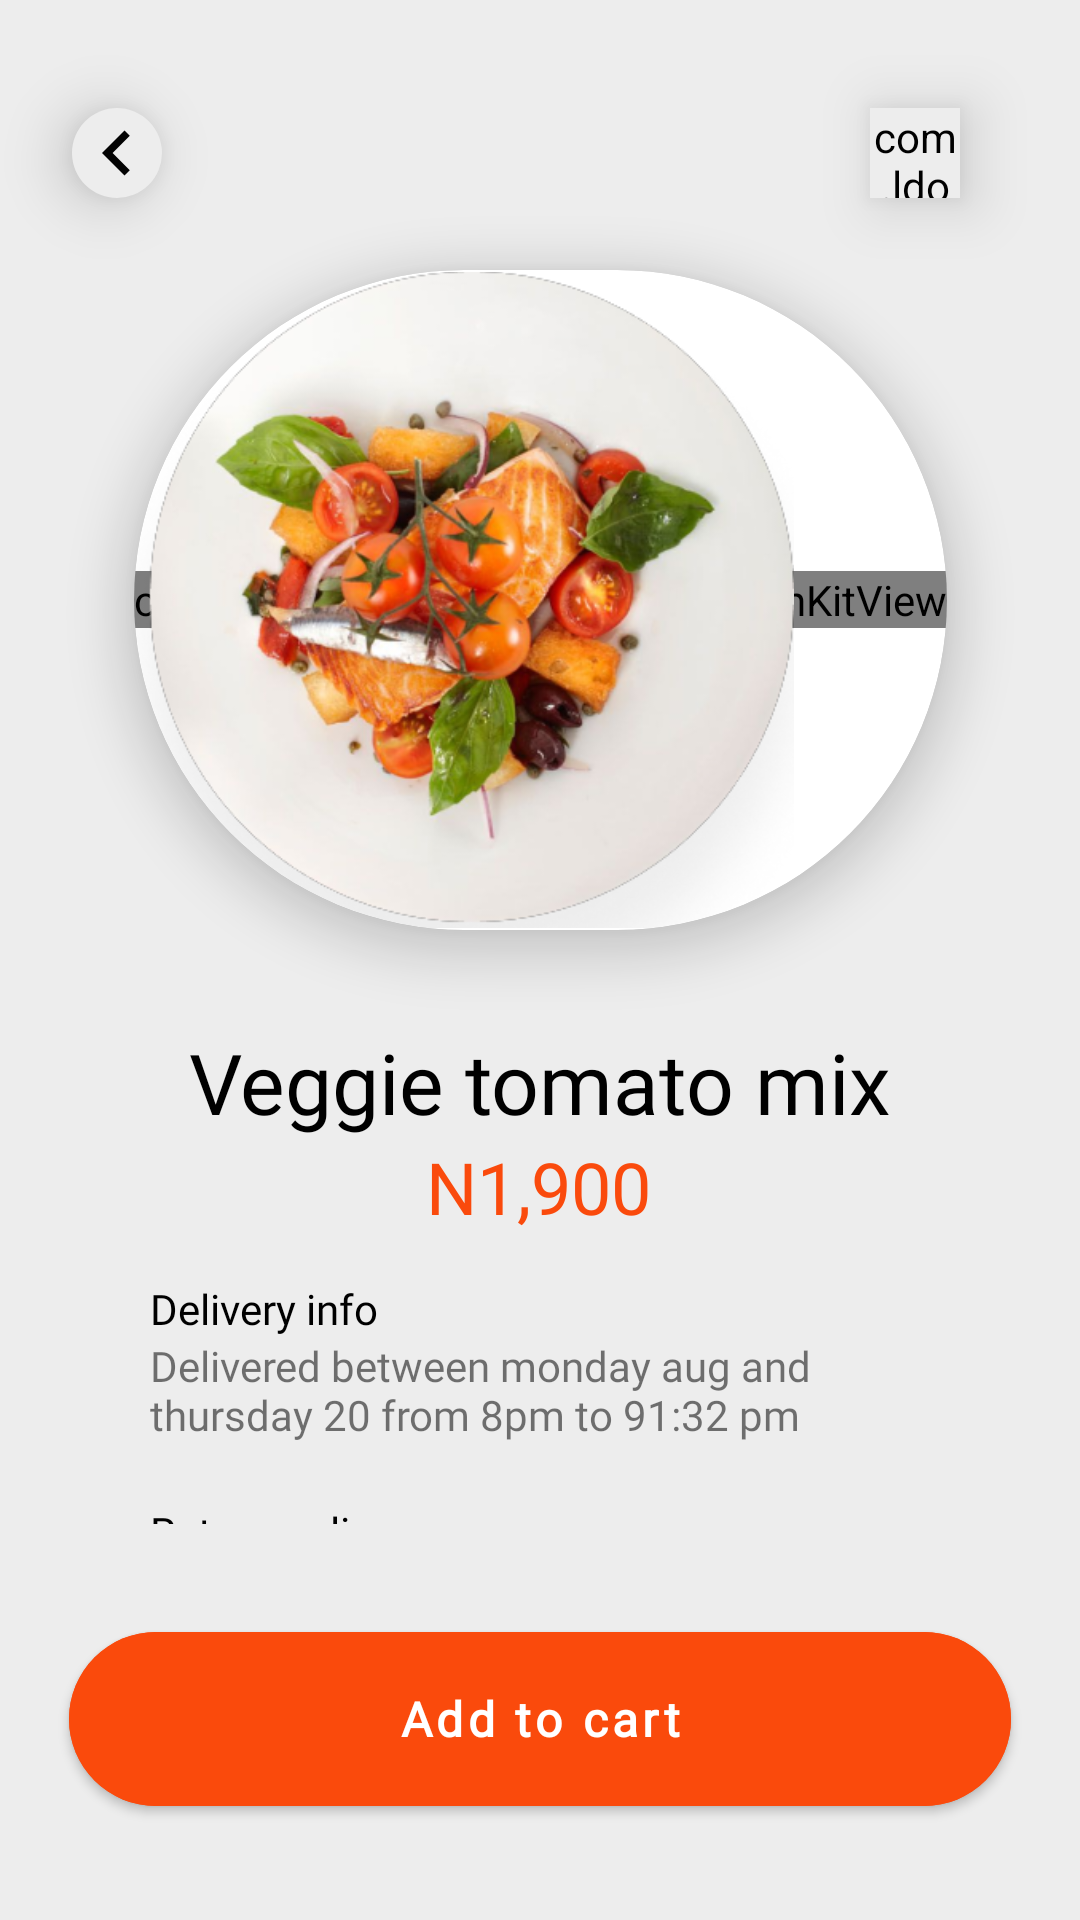

Write the Android layout XML for this screen, with the resource values it uses.
<!-- AndroidManifest.xml: application theme Theme.FoodApp -->
<!-- res/layout/activity_detailes.xml -->
<?xml version="1.0" encoding="utf-8"?>
<androidx.constraintlayout.widget.ConstraintLayout xmlns:android="http://schemas.android.com/apk/res/android"
    xmlns:app="http://schemas.android.com/apk/res-auto"
    xmlns:tools="http://schemas.android.com/tools"
    android:layout_width="match_parent"
    android:layout_height="match_parent"
    android:background="@color/home_color"
    tools:context=".ui.DetailsActivity">

    <ImageView
        android:id="@+id/icBackDet"
        android:layout_width="30dp"
        android:layout_height="30dp"
        android:layout_marginStart="24dp"
        android:layout_marginTop="36dp"
        android:background="@drawable/borer_rait"
        android:backgroundTint="@color/home_color"
        android:clickable="true"
        android:elevation="12dp"
        android:foreground="?android:attr/selectableItemBackground"
        android:src="@drawable/ic_back_det"
        app:layout_constraintStart_toStartOf="parent"
        app:layout_constraintTop_toTopOf="parent"
        app:tint="@color/black" />

    <com.ldoublem.thumbUplib.ThumbUpView
        android:id="@+id/tpv"
        android:layout_width="30dp"
        android:layout_height="30dp"
        android:layout_marginTop="36dp"
        android:layout_marginEnd="40dp"
        android:background="@drawable/borer_rait"
        android:backgroundTint="@color/home_color"
        android:clickable="true"
        android:elevation="12dp"
        app:cracksColor="#33475f"
        app:edgeColor="@color/black"
        app:fillColor="@color/read"
        app:layout_constraintEnd_toEndOf="parent"
        app:layout_constraintTop_toTopOf="parent" />


    <androidx.cardview.widget.CardView
        android:id="@+id/cardView"
        android:layout_width="wrap_content"
        android:layout_height="wrap_content"
        android:layout_marginTop="24dp"
        app:cardCornerRadius="130dp"
        android:transitionName="cardTransition"
        app:cardElevation="10dp"
        app:cardPreventCornerOverlap="true"
        app:layout_constraintEnd_toEndOf="parent"
        app:layout_constraintStart_toStartOf="parent"
        app:layout_constraintTop_toBottomOf="@+id/tpv">

        <FrameLayout
            android:layout_width="wrap_content"
            android:layout_height="wrap_content"
            app:layout_constraintEnd_toEndOf="parent"
            app:layout_constraintStart_toStartOf="parent"
            app:layout_constraintTop_toTopOf="parent">

            <com.github.ybq.android.spinkit.SpinKitView
                xmlns:app="http://schemas.android.com/apk/res-auto"
                android:id="@+id/spinKit"
                style="@style/SpinKitView.Large.DoubleBounce"
                android:layout_width="wrap_content"
                android:layout_height="wrap_content"
                android:layout_gravity="center"
                app:SpinKit_Color="@color/colorPrimary" />

            <ImageView
                android:id="@+id/food_image"
                android:layout_width="220dp"
                android:layout_height="220dp"

                android:scaleType="fitCenter"
                android:src="@drawable/afood" />
        </FrameLayout>


    </androidx.cardview.widget.CardView>

    <TextView
        android:id="@+id/etFoodNameDet"
        android:layout_width="wrap_content"
        android:layout_height="wrap_content"
        android:layout_marginTop="32dp"
        android:fontFamily="@font/dmsansbold"
        android:text="Veggie tomato mix"

        android:textColor="@color/black"
        android:textSize="28sp"
        app:layout_constraintEnd_toEndOf="parent"
        app:layout_constraintStart_toStartOf="parent"
        app:layout_constraintTop_toBottomOf="@+id/cardView" />

    <TextView
        android:id="@+id/etFoodPriceDet"
        android:layout_width="wrap_content"
        android:layout_height="wrap_content"
        android:fontFamily="@font/dmsansbold"
        android:text="N1,900"
        android:textColor="@color/colorPrimary"
        android:textSize="24sp"
        android:transitionName="priceTransition"
        app:layout_constraintEnd_toEndOf="parent"
        app:layout_constraintHorizontal_bias="0.498"
        app:layout_constraintStart_toStartOf="parent"
        app:layout_constraintTop_toBottomOf="@+id/etFoodNameDet" />

    <LinearLayout
        android:layout_width="0dp"
        android:layout_height="0dp"
        android:layout_marginStart="50dp"
        android:layout_marginLeft="50dp"
        android:layout_marginTop="15dp"
        android:layout_marginEnd="50dp"
        android:layout_marginBottom="30dp"
        android:orientation="vertical"
        app:layout_constraintBottom_toTopOf="@+id/add_btn"
        app:layout_constraintEnd_toEndOf="parent"
        app:layout_constraintStart_toStartOf="parent"
        app:layout_constraintTop_toBottomOf="@+id/etFoodPriceDet">

        <TextView
            android:layout_width="match_parent"
            android:layout_height="wrap_content"
            android:fontFamily="@font/dmsansbold"
            android:text="@string/str_delivery_info"

            android:textColor="@color/black" />

        <TextView
            android:layout_width="wrap_content"
            android:layout_height="wrap_content"
            android:fontFamily="@font/dmsansbold"
            android:text="@string/str_desc_deliver_info" />

        <TextView
            android:layout_width="match_parent"
            android:layout_height="wrap_content"
            android:layout_marginTop="20dp"
            android:fontFamily="@font/dmsansbold"
            android:text="@string/str_return_policy"
            android:textColor="@color/black" />

        <TextView
            android:layout_width="wrap_content"
            android:layout_height="wrap_content"
            android:fontFamily="@font/dmsansbold"
            android:text="@string/str_policy" />
    </LinearLayout>

    <com.google.android.material.button.MaterialButton
        android:id="@+id/add_btn"
        android:layout_width="314dp"
        android:layout_height="70dp"
        android:layout_marginBottom="32dp"
        android:backgroundTint="@color/colorPrimary"
        android:fontFamily="@font/dmsansbold"
        android:gravity="center"
        android:text="@string/str_add_to_cart"
        android:textAllCaps="false"
        android:textColor="@color/white"
        android:textSize="16sp"
        android:textStyle="bold"
        app:cornerRadius="30dp"
        app:layout_constraintBottom_toBottomOf="parent"
        app:layout_constraintEnd_toEndOf="parent"
        app:layout_constraintStart_toStartOf="parent" />
</androidx.constraintlayout.widget.ConstraintLayout>
<!-- resources referenced by this layout -->
<resources>
  <color name="black">#FF000000</color>
  <color name="colorPrimary">#FA4A0C</color>
  <color name="home_color">#EDEDED</color>
  <color name="read">#DA0404</color>
  <color name="white">#FFFFFFFF</color>
  <!-- drawable afood: png bitmap (drawable, 214065 bytes) -->
  <!-- drawable borer_rait (drawable) -->
  <?xml version="1.0" encoding="utf-8"?>
  <shape xmlns:android="http://schemas.android.com/apk/res/android">
  <corners android:radius="50dp"></corners>
      <solid android:color="@color/colorPrimary">
  
      </solid>
  </shape>
  <!-- drawable ic_back_det (drawable) -->
  <vector android:alpha="0.99" android:autoMirrored="true"
      android:height="24dp" android:tint="?attr/colorControlNormal"
      android:viewportHeight="24" android:viewportWidth="24"
      android:width="24dp" xmlns:android="http://schemas.android.com/apk/res/android">
      <path android:fillColor="@android:color/white" android:pathData="M15.41,16.59L10.83,12l4.58,-4.59L14,6l-6,6 6,6 1.41,-1.41z"/>
  </vector>
  <string name="str_add_to_cart">Add to cart</string>
  <string name="str_delivery_info">Delivery info</string>
  <string name="str_desc_deliver_info">Delivered between monday aug and thursday 20 from 8pm to 91:32 pm</string>
  <string name="str_policy">All our foods are double checked before leaving our stores so by any case you found a broken food please contact our hotline immediately.</string>
  <string name="str_return_policy">Return policy</string>
  <style name="Theme.FoodApp" parent="Theme.MaterialComponents.DayNight.NoActionBar">
          
          <item name="colorPrimary">@color/colorPrimary</item>
          <item name="colorPrimaryVariant">@color/colorPrimaryDark</item>
          <item name="colorOnPrimary">@color/white</item>
          
          <item name="colorSecondary">@color/colorPrimary</item>
          <item name="colorSecondaryVariant">@color/teal_700</item>
          <item name="colorOnSecondary">@color/black</item>
          
          <item name="android:statusBarColor" tools:targetApi="l">?attr/colorPrimaryVariant</item>
          
          <item name="android:windowActivityTransitions">true</item>
      </style>
  <color name="colorPrimaryDark">#CC3805</color>
  <color name="teal_700">#FF018786</color>
</resources>
